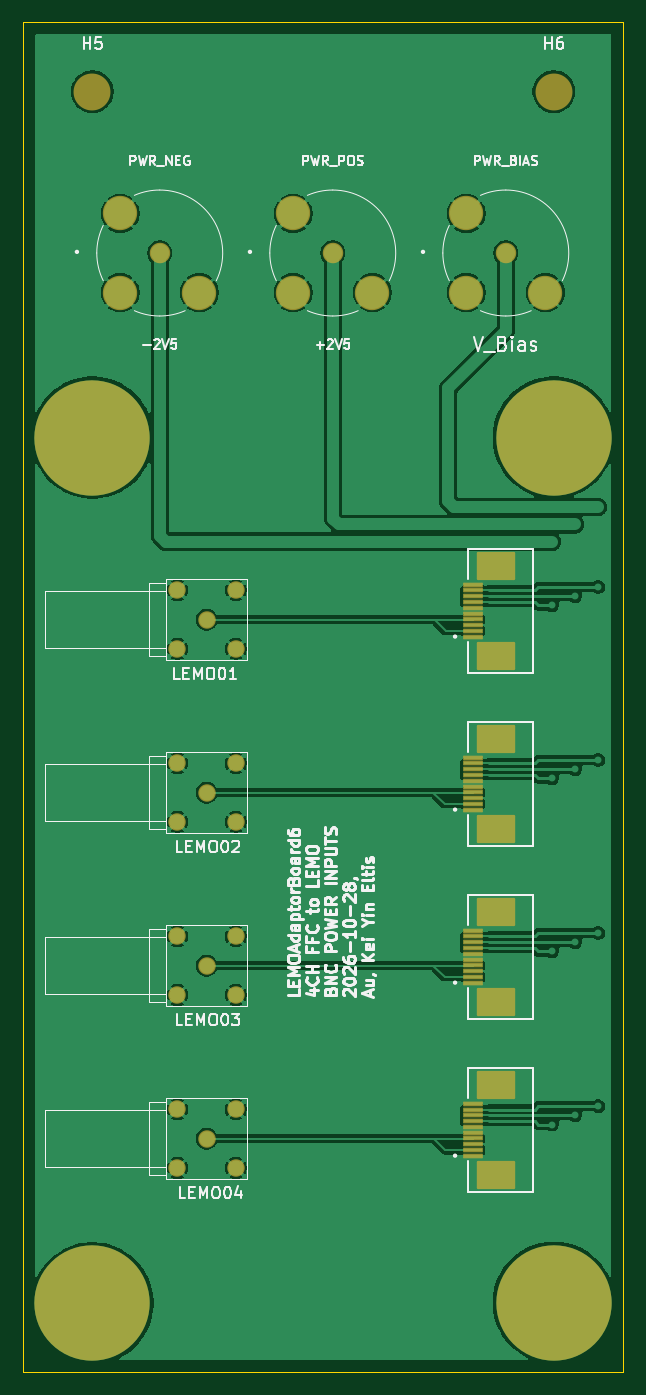
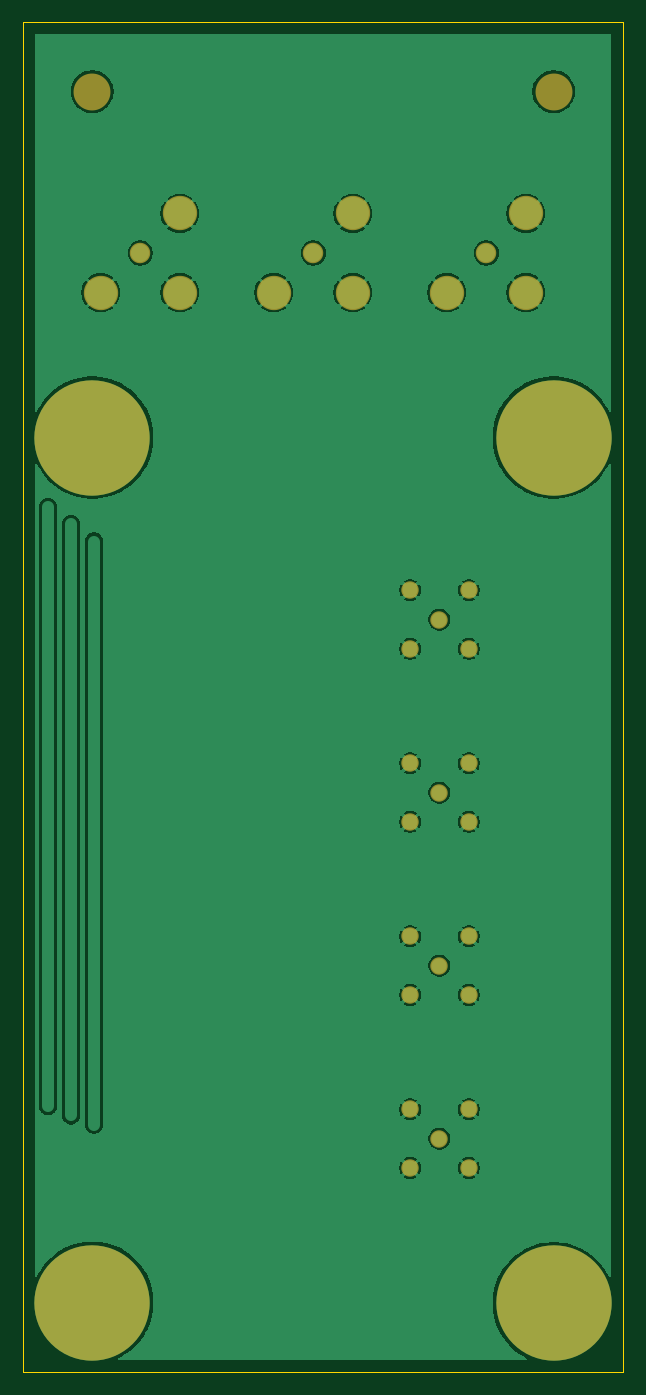
Circuit board: 9 layer files. Board 52.0 x 117.0 mm.
- bottom_copper: LEMOAdaptorBoard6-B_Cu.gbr (79183 bytes)
- bottom_mask: LEMOAdaptorBoard6-B_Mask.gbr (1806 bytes)
- paste: LEMOAdaptorBoard6-B_Paste.gbr (460 bytes)
- bottom_silk: LEMOAdaptorBoard6-B_Silkscreen.gbr (461 bytes)
- outline: LEMOAdaptorBoard6-Edge_Cuts.gbr (612 bytes)
- top_copper: LEMOAdaptorBoard6-F_Cu.gbr (108463 bytes)
- top_mask: LEMOAdaptorBoard6-F_Mask.gbr (3848 bytes)
- paste: LEMOAdaptorBoard6-F_Paste.gbr (1803 bytes)
- top_silk: LEMOAdaptorBoard6-F_Silkscreen.gbr (63380 bytes)

=== bottom_copper: LEMOAdaptorBoard6-B_Cu.gbr (79183 bytes, source omitted) ===
=== bottom_mask: LEMOAdaptorBoard6-B_Mask.gbr ===
%TF.GenerationSoftware,KiCad,Pcbnew,9.0.7*%
%TF.CreationDate,2026-10-28T20:54:20+08:00*%
%TF.ProjectId,LEMOAdaptorBoard6,4c454d4f-4164-4617-9074-6f72426f6172,rev?*%
%TF.SameCoordinates,Original*%
%TF.FileFunction,Soldermask,Bot*%
%TF.FilePolarity,Negative*%
%FSLAX46Y46*%
G04 Gerber Fmt 4.6, Leading zero omitted, Abs format (unit mm)*
G04 Created by KiCad (PCBNEW 9.0.7) date 2026-10-28 20:54:20*
%MOMM*%
%LPD*%
G01*
G04 APERTURE LIST*
%ADD10C,10.000000*%
%ADD11C,1.779000*%
%ADD12C,2.979000*%
%ADD13C,3.200000*%
%ADD14C,1.512000*%
G04 APERTURE END LIST*
D10*
%TO.C,H2*%
X86160000Y-55280000D03*
%TD*%
%TO.C,H1*%
X46160000Y-55280000D03*
%TD*%
D11*
%TO.C,PWR_BIAS*%
X82000000Y-39280000D03*
D12*
X78570000Y-35850000D03*
X78570000Y-42710000D03*
X85430000Y-42710000D03*
%TD*%
D11*
%TO.C,PWR_POS*%
X67000000Y-39280000D03*
D12*
X63570000Y-35850000D03*
X63570000Y-42710000D03*
X70430000Y-42710000D03*
%TD*%
D13*
%TO.C,H5*%
X46160000Y-25280000D03*
%TD*%
D14*
%TO.C,LEMO02*%
X56060000Y-86055000D03*
X58600000Y-88595000D03*
X58600000Y-83515000D03*
X53520000Y-83515000D03*
X53520000Y-88595000D03*
%TD*%
%TO.C,LEMO03*%
X56060000Y-101055000D03*
X58600000Y-103595000D03*
X58600000Y-98515000D03*
X53520000Y-98515000D03*
X53520000Y-103595000D03*
%TD*%
D10*
%TO.C,H4*%
X86160000Y-130280000D03*
%TD*%
D14*
%TO.C,LEMO04*%
X56060000Y-116055000D03*
X58600000Y-118595000D03*
X58600000Y-113515000D03*
X53520000Y-113515000D03*
X53520000Y-118595000D03*
%TD*%
D13*
%TO.C,H6*%
X86160000Y-25280000D03*
%TD*%
D14*
%TO.C,LEMO01*%
X56060000Y-71055000D03*
X58600000Y-73595000D03*
X58600000Y-68515000D03*
X53520000Y-68515000D03*
X53520000Y-73595000D03*
%TD*%
D11*
%TO.C,PWR_NEG*%
X52000000Y-39280000D03*
D12*
X48570000Y-35850000D03*
X48570000Y-42710000D03*
X55430000Y-42710000D03*
%TD*%
D10*
%TO.C,H3*%
X46160000Y-130320000D03*
%TD*%
M02*

=== paste: LEMOAdaptorBoard6-B_Paste.gbr ===
%TF.GenerationSoftware,KiCad,Pcbnew,9.0.7*%
%TF.CreationDate,2026-10-28T20:54:20+08:00*%
%TF.ProjectId,LEMOAdaptorBoard6,4c454d4f-4164-4617-9074-6f72426f6172,rev?*%
%TF.SameCoordinates,Original*%
%TF.FileFunction,Paste,Bot*%
%TF.FilePolarity,Positive*%
%FSLAX46Y46*%
G04 Gerber Fmt 4.6, Leading zero omitted, Abs format (unit mm)*
G04 Created by KiCad (PCBNEW 9.0.7) date 2026-10-28 20:54:20*
%MOMM*%
%LPD*%
G01*
G04 APERTURE LIST*
G04 APERTURE END LIST*
M02*

=== bottom_silk: LEMOAdaptorBoard6-B_Silkscreen.gbr ===
%TF.GenerationSoftware,KiCad,Pcbnew,9.0.7*%
%TF.CreationDate,2026-10-28T20:54:20+08:00*%
%TF.ProjectId,LEMOAdaptorBoard6,4c454d4f-4164-4617-9074-6f72426f6172,rev?*%
%TF.SameCoordinates,Original*%
%TF.FileFunction,Legend,Bot*%
%TF.FilePolarity,Positive*%
%FSLAX46Y46*%
G04 Gerber Fmt 4.6, Leading zero omitted, Abs format (unit mm)*
G04 Created by KiCad (PCBNEW 9.0.7) date 2026-10-28 20:54:20*
%MOMM*%
%LPD*%
G01*
G04 APERTURE LIST*
G04 APERTURE END LIST*
M02*

=== outline: LEMOAdaptorBoard6-Edge_Cuts.gbr ===
%TF.GenerationSoftware,KiCad,Pcbnew,9.0.7*%
%TF.CreationDate,2026-10-28T20:54:20+08:00*%
%TF.ProjectId,LEMOAdaptorBoard6,4c454d4f-4164-4617-9074-6f72426f6172,rev?*%
%TF.SameCoordinates,Original*%
%TF.FileFunction,Profile,NP*%
%FSLAX46Y46*%
G04 Gerber Fmt 4.6, Leading zero omitted, Abs format (unit mm)*
G04 Created by KiCad (PCBNEW 9.0.7) date 2026-10-28 20:54:20*
%MOMM*%
%LPD*%
G01*
G04 APERTURE LIST*
%TA.AperFunction,Profile*%
%ADD10C,0.050000*%
%TD*%
G04 APERTURE END LIST*
D10*
X40160000Y-19280000D02*
X92160000Y-19280000D01*
X92160000Y-136280000D01*
X40160000Y-136280000D01*
X40160000Y-19280000D01*
M02*

=== top_copper: LEMOAdaptorBoard6-F_Cu.gbr (108463 bytes, source omitted) ===
=== top_mask: LEMOAdaptorBoard6-F_Mask.gbr ===
%TF.GenerationSoftware,KiCad,Pcbnew,9.0.7*%
%TF.CreationDate,2026-10-28T20:54:20+08:00*%
%TF.ProjectId,LEMOAdaptorBoard6,4c454d4f-4164-4617-9074-6f72426f6172,rev?*%
%TF.SameCoordinates,Original*%
%TF.FileFunction,Soldermask,Top*%
%TF.FilePolarity,Negative*%
%FSLAX46Y46*%
G04 Gerber Fmt 4.6, Leading zero omitted, Abs format (unit mm)*
G04 Created by KiCad (PCBNEW 9.0.7) date 2026-10-28 20:54:20*
%MOMM*%
%LPD*%
G01*
G04 APERTURE LIST*
G04 Aperture macros list*
%AMRoundRect*
0 Rectangle with rounded corners*
0 $1 Rounding radius*
0 $2 $3 $4 $5 $6 $7 $8 $9 X,Y pos of 4 corners*
0 Add a 4 corners polygon primitive as box body*
4,1,4,$2,$3,$4,$5,$6,$7,$8,$9,$2,$3,0*
0 Add four circle primitives for the rounded corners*
1,1,$1+$1,$2,$3*
1,1,$1+$1,$4,$5*
1,1,$1+$1,$6,$7*
1,1,$1+$1,$8,$9*
0 Add four rect primitives between the rounded corners*
20,1,$1+$1,$2,$3,$4,$5,0*
20,1,$1+$1,$4,$5,$6,$7,0*
20,1,$1+$1,$6,$7,$8,$9,0*
20,1,$1+$1,$8,$9,$2,$3,0*%
G04 Aperture macros list end*
%ADD10C,10.000000*%
%ADD11C,1.779000*%
%ADD12C,2.979000*%
%ADD13C,3.200000*%
%ADD14C,1.512000*%
%ADD15RoundRect,0.050000X0.800000X-0.150000X0.800000X0.150000X-0.800000X0.150000X-0.800000X-0.150000X0*%
%ADD16RoundRect,0.102000X1.560000X-1.120000X1.560000X1.120000X-1.560000X1.120000X-1.560000X-1.120000X0*%
G04 APERTURE END LIST*
D10*
%TO.C,H2*%
X86160000Y-55280000D03*
%TD*%
%TO.C,H1*%
X46160000Y-55280000D03*
%TD*%
D11*
%TO.C,PWR_BIAS*%
X82000000Y-39280000D03*
D12*
X78570000Y-35850000D03*
X78570000Y-42710000D03*
X85430000Y-42710000D03*
%TD*%
D11*
%TO.C,PWR_POS*%
X67000000Y-39280000D03*
D12*
X63570000Y-35850000D03*
X63570000Y-42710000D03*
X70430000Y-42710000D03*
%TD*%
D13*
%TO.C,H5*%
X46160000Y-25280000D03*
%TD*%
D14*
%TO.C,LEMO02*%
X56060000Y-86055000D03*
X58600000Y-88595000D03*
X58600000Y-83515000D03*
X53520000Y-83515000D03*
X53520000Y-88595000D03*
%TD*%
%TO.C,LEMO03*%
X56060000Y-101055000D03*
X58600000Y-103595000D03*
X58600000Y-98515000D03*
X53520000Y-98515000D03*
X53520000Y-103595000D03*
%TD*%
D10*
%TO.C,H4*%
X86160000Y-130280000D03*
%TD*%
D15*
%TO.C,FFC1*%
X79160000Y-72530000D03*
X79160000Y-72030000D03*
X79160000Y-71530000D03*
X79160000Y-71030000D03*
X79160000Y-70530000D03*
X79160000Y-70030000D03*
X79160000Y-69530000D03*
X79160000Y-69030000D03*
X79160000Y-68530000D03*
X79160000Y-68030000D03*
D16*
X81140000Y-74177000D03*
X81140000Y-66383000D03*
%TD*%
D14*
%TO.C,LEMO04*%
X56060000Y-116055000D03*
X58600000Y-118595000D03*
X58600000Y-113515000D03*
X53520000Y-113515000D03*
X53520000Y-118595000D03*
%TD*%
D13*
%TO.C,H6*%
X86160000Y-25280000D03*
%TD*%
D14*
%TO.C,LEMO01*%
X56060000Y-71055000D03*
X58600000Y-73595000D03*
X58600000Y-68515000D03*
X53520000Y-68515000D03*
X53520000Y-73595000D03*
%TD*%
D11*
%TO.C,PWR_NEG*%
X52000000Y-39280000D03*
D12*
X48570000Y-35850000D03*
X48570000Y-42710000D03*
X55430000Y-42710000D03*
%TD*%
D15*
%TO.C,FFC4*%
X79160000Y-117530000D03*
X79160000Y-117030000D03*
X79160000Y-116530000D03*
X79160000Y-116030000D03*
X79160000Y-115530000D03*
X79160000Y-115030000D03*
X79160000Y-114530000D03*
X79160000Y-114030000D03*
X79160000Y-113530000D03*
X79160000Y-113030000D03*
D16*
X81140000Y-119177000D03*
X81140000Y-111383000D03*
%TD*%
D15*
%TO.C,FFC2*%
X79160000Y-87530000D03*
X79160000Y-87030000D03*
X79160000Y-86530000D03*
X79160000Y-86030000D03*
X79160000Y-85530000D03*
X79160000Y-85030000D03*
X79160000Y-84530000D03*
X79160000Y-84030000D03*
X79160000Y-83530000D03*
X79160000Y-83030000D03*
D16*
X81140000Y-89177000D03*
X81140000Y-81383000D03*
%TD*%
D15*
%TO.C,FFC3*%
X79160000Y-102530000D03*
X79160000Y-102030000D03*
X79160000Y-101530000D03*
X79160000Y-101030000D03*
X79160000Y-100530000D03*
X79160000Y-100030000D03*
X79160000Y-99530000D03*
X79160000Y-99030000D03*
X79160000Y-98530000D03*
X79160000Y-98030000D03*
D16*
X81140000Y-104177000D03*
X81140000Y-96383000D03*
%TD*%
D10*
%TO.C,H3*%
X46160000Y-130320000D03*
%TD*%
M02*

=== paste: LEMOAdaptorBoard6-F_Paste.gbr ===
%TF.GenerationSoftware,KiCad,Pcbnew,9.0.7*%
%TF.CreationDate,2026-10-28T20:54:20+08:00*%
%TF.ProjectId,LEMOAdaptorBoard6,4c454d4f-4164-4617-9074-6f72426f6172,rev?*%
%TF.SameCoordinates,Original*%
%TF.FileFunction,Paste,Top*%
%TF.FilePolarity,Positive*%
%FSLAX46Y46*%
G04 Gerber Fmt 4.6, Leading zero omitted, Abs format (unit mm)*
G04 Created by KiCad (PCBNEW 9.0.7) date 2026-10-28 20:54:20*
%MOMM*%
%LPD*%
G01*
G04 APERTURE LIST*
%ADD10R,1.600000X0.300000*%
%ADD11R,3.120000X2.240000*%
G04 APERTURE END LIST*
D10*
%TO.C,FFC1*%
X79160000Y-72530000D03*
X79160000Y-72030000D03*
X79160000Y-71530000D03*
X79160000Y-71030000D03*
X79160000Y-70530000D03*
X79160000Y-70030000D03*
X79160000Y-69530000D03*
X79160000Y-69030000D03*
X79160000Y-68530000D03*
X79160000Y-68030000D03*
D11*
X81140000Y-74177000D03*
X81140000Y-66383000D03*
%TD*%
D10*
%TO.C,FFC4*%
X79160000Y-117530000D03*
X79160000Y-117030000D03*
X79160000Y-116530000D03*
X79160000Y-116030000D03*
X79160000Y-115530000D03*
X79160000Y-115030000D03*
X79160000Y-114530000D03*
X79160000Y-114030000D03*
X79160000Y-113530000D03*
X79160000Y-113030000D03*
D11*
X81140000Y-119177000D03*
X81140000Y-111383000D03*
%TD*%
D10*
%TO.C,FFC2*%
X79160000Y-87530000D03*
X79160000Y-87030000D03*
X79160000Y-86530000D03*
X79160000Y-86030000D03*
X79160000Y-85530000D03*
X79160000Y-85030000D03*
X79160000Y-84530000D03*
X79160000Y-84030000D03*
X79160000Y-83530000D03*
X79160000Y-83030000D03*
D11*
X81140000Y-89177000D03*
X81140000Y-81383000D03*
%TD*%
D10*
%TO.C,FFC3*%
X79160000Y-102530000D03*
X79160000Y-102030000D03*
X79160000Y-101530000D03*
X79160000Y-101030000D03*
X79160000Y-100530000D03*
X79160000Y-100030000D03*
X79160000Y-99530000D03*
X79160000Y-99030000D03*
X79160000Y-98530000D03*
X79160000Y-98030000D03*
D11*
X81140000Y-104177000D03*
X81140000Y-96383000D03*
%TD*%
M02*

=== top_silk: LEMOAdaptorBoard6-F_Silkscreen.gbr (63380 bytes, source omitted) ===
